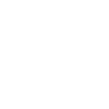
t = 0.00 s
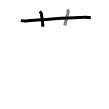
t = 2.50 s
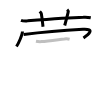
t = 5.25 s
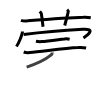
t = 7.75 s
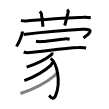
t = 10.50 s
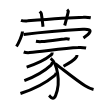
t = 13.00 s

The animated SVG that drew these frames (rendered in a browser with its animation timeline set to each time). Animation: 13 SMIL elements (animate=13); one cycle of 13.00 s.

<svg width="109px" height="109px" viewBox="0 0 px 109px" xmlns="http://www.w3.org/2000/svg" xmlns:xlink="http://www.w3.org/1999/xlink" xml:space="preserve" version="1.1"  baseProfile="full">
<path d="M21,20.27c2.12,0.86,4.4,0.62,6.62,0.58c12.81-0.99,41.36-3.18,55.63-3.54c2.52-0.17,5.02-0.01,7.5,0.47" style="fill:none;stroke:black;stroke-width:3;opacity:0">
  <animate attributeType="CSS" attributeName="opacity" from="0" to="1" begin="0s" dur="1s" repeatCount="Indefinite" fill="freeze" />
</path>
<path d="M39.73,11.5c1.1,1.02,1.45,1.33,1.56,1.95c1.09,5.85,1.41,11.17,1.72,13.3" style="fill:none;stroke:black;stroke-width:3;opacity:0">
  <animate attributeType="CSS" attributeName="opacity" from="0" to="1" begin="1s" dur="1s" repeatCount="Indefinite" fill="freeze" />
</path>
<path d="M67.2,9.5c0.84,0.75,1.15,2.14,0.87,3.24c-0.84,3.36-2.15,8.47-3.36,12.76" style="fill:none;stroke:black;stroke-width:3;opacity:0">
  <animate attributeType="CSS" attributeName="opacity" from="0" to="1" begin="2s" dur="1s" repeatCount="Indefinite" fill="freeze" />
</path>
<path d="M22.45,31.6c0,3.38-4.42,12.68-5.95,14.93" style="fill:none;stroke:black;stroke-width:3;opacity:0">
  <animate attributeType="CSS" attributeName="opacity" from="0" to="1" begin="3s" dur="1s" repeatCount="Indefinite" fill="freeze" />
</path>
<path d="M23.64,34.57c22.38-2.83,57.34-5.12,59.3-5.23c12.76-0.7,5.31,5.41,0.52,8.63" style="fill:none;stroke:black;stroke-width:3;opacity:0">
  <animate attributeType="CSS" attributeName="opacity" from="0" to="1" begin="4s" dur="1s" repeatCount="Indefinite" fill="freeze" />
</path>
<path d="M35.95,41.28c1.88,0.38,3.77,0.49,5.67,0.34c5.73-0.35,14.28-1.61,22.77-2.69c1.74-0.29,3.48-0.2,5.22,0.27" style="fill:none;stroke:black;stroke-width:3;opacity:0">
  <animate attributeType="CSS" attributeName="opacity" from="0" to="1" begin="5s" dur="1s" repeatCount="Indefinite" fill="freeze" />
</path>
<path d="M23.7,51.98c1.61,0.62,4.56,0.75,6.17,0.62c12.13-0.97,33.78-4.37,48.26-5.07c2.67-0.21,5.33-0.04,7.98,0.52" style="fill:none;stroke:black;stroke-width:3;opacity:0">
  <animate attributeType="CSS" attributeName="opacity" from="0" to="1" begin="6s" dur="1s" repeatCount="Indefinite" fill="freeze" />
</path>
<path d="M52.26,52.56c0,1.07-0.49,1.97-1.42,2.63c-3.85,3.19-12.1,7.94-24.2,11.97" style="fill:none;stroke:black;stroke-width:3;opacity:0">
  <animate attributeType="CSS" attributeName="opacity" from="0" to="1" begin="7s" dur="1s" repeatCount="Indefinite" fill="freeze" />
</path>
<path d="M50.66,58.42c6.34,4.86,10.59,23.15,5,36.95c-2.46,6.08-5.75,0.73-6.58,0.04" style="fill:none;stroke:black;stroke-width:3;opacity:0">
  <animate attributeType="CSS" attributeName="opacity" from="0" to="1" begin="8s" dur="1s" repeatCount="Indefinite" fill="freeze" />
</path>
<path d="M52.49,62.09c-0.2,1.13-0.68,2.12-1.42,2.97C46.75,69,37.88,75.5,24.33,80.55" style="fill:none;stroke:black;stroke-width:3;opacity:0">
  <animate attributeType="CSS" attributeName="opacity" from="0" to="1" begin="9s" dur="1s" repeatCount="Indefinite" fill="freeze" />
</path>
<path d="M56.22,72.62C56,74.25,55.26,75,54.24,75.85c-5.74,4.78-17.49,12.37-33.78,17.63" style="fill:none;stroke:black;stroke-width:3;opacity:0">
  <animate attributeType="CSS" attributeName="opacity" from="0" to="1" begin="10s" dur="1s" repeatCount="Indefinite" fill="freeze" />
</path>
<path d="M76.99,54.96c0,0.91-0.21,1.85-0.97,2.56c-2.11,2.7-5.52,4.98-12.52,8.73" style="fill:none;stroke:black;stroke-width:3;opacity:0">
  <animate attributeType="CSS" attributeName="opacity" from="0" to="1" begin="11s" dur="1s" repeatCount="Indefinite" fill="freeze" />
</path>
<path d="M55.22,63.74c4.63,3.12,20.73,16.41,29.88,22.06c2.6,1.68,5.42,2.91,8.44,3.68" style="fill:none;stroke:black;stroke-width:3;opacity:0">
  <animate attributeType="CSS" attributeName="opacity" from="0" to="1" begin="12s" dur="1s" repeatCount="Indefinite" fill="freeze" />
</path>
</svg>
